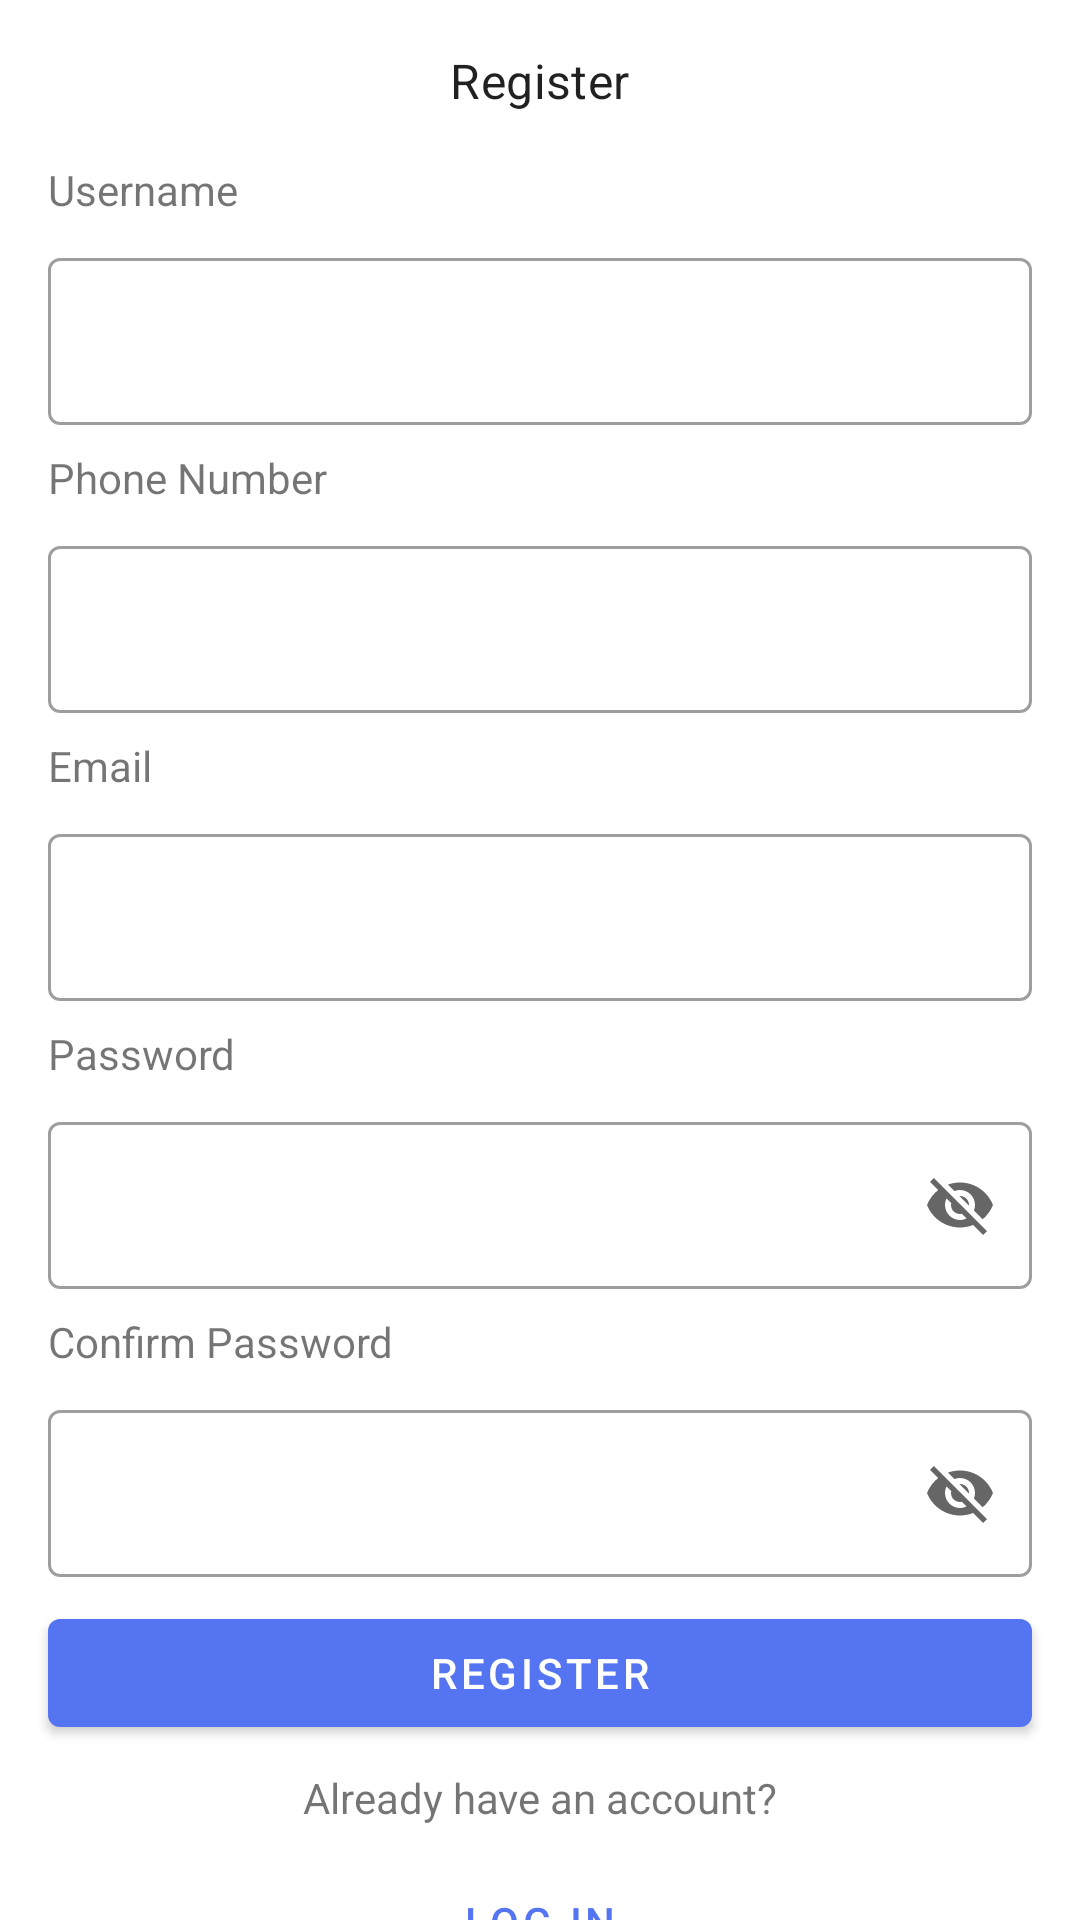

Here is an Android app screen rendered from its layout file. Give the layout XML and the strings, colors and styles it references.
<!-- AndroidManifest.xml: application theme Theme.NewsApp -->
<!-- res/layout/bottom_sheet_register_dialog.xml -->
<?xml version="1.0" encoding="utf-8"?>
<androidx.constraintlayout.widget.ConstraintLayout xmlns:android="http://schemas.android.com/apk/res/android"
    xmlns:app="http://schemas.android.com/apk/res-auto"
    xmlns:tools="http://schemas.android.com/tools"
    android:layout_width="match_parent"
    android:layout_height="match_parent">

    <TextView
        android:id="@+id/textView12"
        android:layout_width="wrap_content"
        android:layout_height="wrap_content"
        android:layout_marginStart="16dp"
        android:layout_marginTop="16dp"
        android:text="Username"
        app:layout_constraintStart_toStartOf="parent"
        app:layout_constraintTop_toBottomOf="@+id/textView18" />

    <com.google.android.material.textfield.TextInputLayout
        android:id="@+id/textInputLayout5"
        style="@style/Widget.MaterialComponents.TextInputLayout.OutlinedBox"
        android:layout_width="0dp"
        android:layout_height="wrap_content"
        android:layout_marginStart="16dp"
        android:layout_marginTop="8dp"
        android:layout_marginEnd="16dp"
        app:layout_constraintEnd_toEndOf="parent"
        app:layout_constraintStart_toStartOf="parent"
        app:layout_constraintTop_toBottomOf="@+id/textView12">

        <com.google.android.material.textfield.TextInputEditText
            android:id="@+id/input_username"
            android:layout_width="match_parent"
            android:layout_height="wrap_content"
            android:maxLines="1" />
    </com.google.android.material.textfield.TextInputLayout>

    <TextView
        android:id="@+id/textView13"
        android:layout_width="wrap_content"
        android:layout_height="wrap_content"
        android:layout_marginStart="16dp"
        android:layout_marginTop="8dp"
        android:text="Phone Number"
        app:layout_constraintStart_toStartOf="parent"
        app:layout_constraintTop_toBottomOf="@+id/textInputLayout5" />

    <com.google.android.material.textfield.TextInputLayout
        android:id="@+id/textInputLayout6"
        style="@style/Widget.MaterialComponents.TextInputLayout.OutlinedBox"
        android:layout_width="0dp"
        android:layout_height="wrap_content"
        android:layout_marginStart="16dp"
        android:layout_marginTop="8dp"
        android:layout_marginEnd="16dp"
        app:layout_constraintEnd_toEndOf="parent"
        app:layout_constraintStart_toStartOf="parent"
        app:layout_constraintTop_toBottomOf="@+id/textView13">

        <com.google.android.material.textfield.TextInputEditText
            android:id="@+id/input_phone_number"
            android:layout_width="match_parent"
            android:layout_height="wrap_content"
            android:maxLines="1" />
    </com.google.android.material.textfield.TextInputLayout>

    <TextView
        android:id="@+id/textView14"
        android:layout_width="wrap_content"
        android:layout_height="wrap_content"
        android:layout_marginStart="16dp"
        android:layout_marginTop="8dp"
        android:text="Email"
        app:layout_constraintStart_toStartOf="parent"
        app:layout_constraintTop_toBottomOf="@+id/textInputLayout6" />

    <com.google.android.material.textfield.TextInputLayout
        android:id="@+id/textInputLayout7"
        style="@style/Widget.MaterialComponents.TextInputLayout.OutlinedBox"
        android:layout_width="0dp"
        android:layout_height="wrap_content"
        android:layout_marginStart="16dp"
        android:layout_marginTop="8dp"
        android:layout_marginEnd="16dp"
        app:layout_constraintEnd_toEndOf="parent"
        app:layout_constraintStart_toStartOf="parent"
        app:layout_constraintTop_toBottomOf="@+id/textView14">

        <com.google.android.material.textfield.TextInputEditText
            android:id="@+id/input_email"
            android:layout_width="match_parent"
            android:layout_height="wrap_content"
            android:maxLines="1" />
    </com.google.android.material.textfield.TextInputLayout>

    <TextView
        android:id="@+id/textView15"
        android:layout_width="wrap_content"
        android:layout_height="wrap_content"
        android:layout_marginStart="16dp"
        android:layout_marginTop="8dp"
        android:text="Password"
        app:layout_constraintStart_toStartOf="parent"
        app:layout_constraintTop_toBottomOf="@+id/textInputLayout7" />

    <com.google.android.material.textfield.TextInputLayout
        android:id="@+id/textInputLayout8"
        style="@style/Widget.MaterialComponents.TextInputLayout.OutlinedBox"
        android:layout_width="0dp"
        android:layout_height="wrap_content"
        android:layout_marginStart="16dp"
        android:layout_marginTop="8dp"
        android:layout_marginEnd="16dp"
        app:endIconMode="password_toggle"
        app:layout_constraintEnd_toEndOf="parent"
        app:layout_constraintStart_toStartOf="parent"
        app:layout_constraintTop_toBottomOf="@+id/textView15">

        <com.google.android.material.textfield.TextInputEditText
            android:id="@+id/input_password"
            android:layout_width="match_parent"
            android:layout_height="wrap_content"
            android:maxLines="1" />
    </com.google.android.material.textfield.TextInputLayout>

    <TextView
        android:id="@+id/textView16"
        android:layout_width="wrap_content"
        android:layout_height="wrap_content"
        android:layout_marginStart="16dp"
        android:layout_marginTop="8dp"
        android:text="Confirm Password"
        app:layout_constraintStart_toStartOf="parent"
        app:layout_constraintTop_toBottomOf="@+id/textInputLayout8" />

    <com.google.android.material.textfield.TextInputLayout
        android:id="@+id/textInputLayout9"
        style="@style/Widget.MaterialComponents.TextInputLayout.OutlinedBox"
        android:layout_width="0dp"
        android:layout_height="wrap_content"
        android:layout_marginStart="16dp"
        android:layout_marginTop="8dp"
        android:layout_marginEnd="16dp"
        app:endIconMode="password_toggle"
        app:layout_constraintEnd_toEndOf="parent"
        app:layout_constraintStart_toStartOf="parent"
        app:layout_constraintTop_toBottomOf="@+id/textView16">

        <com.google.android.material.textfield.TextInputEditText
            android:id="@+id/input_confirm_password"
            android:layout_width="match_parent"
            android:layout_height="wrap_content"
            android:maxLines="1" />
    </com.google.android.material.textfield.TextInputLayout>

    <Button
        android:id="@+id/button_register"
        android:layout_width="0dp"
        android:layout_height="wrap_content"
        android:layout_marginStart="16dp"
        android:layout_marginTop="8dp"
        android:layout_marginEnd="16dp"
        android:text="Register"
        app:layout_constraintEnd_toEndOf="parent"
        app:layout_constraintStart_toStartOf="parent"
        app:layout_constraintTop_toBottomOf="@+id/textInputLayout9" />

    <TextView
        android:id="@+id/textView17"
        android:layout_width="wrap_content"
        android:layout_height="wrap_content"
        android:layout_marginStart="16dp"
        android:layout_marginTop="8dp"
        android:layout_marginEnd="16dp"
        android:text="Already have an account?"
        app:layout_constraintEnd_toEndOf="parent"
        app:layout_constraintStart_toStartOf="parent"
        app:layout_constraintTop_toBottomOf="@+id/button_register" />

    <Button
        android:id="@+id/button_log_in"
        style="@style/Widget.MaterialComponents.Button.TextButton"
        android:layout_width="0dp"
        android:layout_height="wrap_content"
        android:layout_marginStart="16dp"
        android:layout_marginTop="8dp"
        android:layout_marginEnd="16dp"
        android:text="Log in"
        app:layout_constraintEnd_toEndOf="parent"
        app:layout_constraintStart_toStartOf="parent"
        app:layout_constraintTop_toBottomOf="@+id/textView17" />

    <TextView
        android:id="@+id/textView18"
        style="@style/MaterialAlertDialog.MaterialComponents.Title.Text"
        android:layout_width="wrap_content"
        android:layout_height="wrap_content"
        android:layout_marginTop="16dp"
        android:text="Register"
        app:layout_constraintEnd_toEndOf="parent"
        app:layout_constraintStart_toStartOf="parent"
        app:layout_constraintTop_toTopOf="parent" />
</androidx.constraintlayout.widget.ConstraintLayout>
<!-- resources referenced by this layout -->
<resources>
  <style name="Theme.NewsApp" parent="Theme.MaterialComponents.DayNight.DarkActionBar">
          
          <item name="colorPrimary">@color/blue</item>
          <item name="colorPrimaryVariant">@color/blue</item>
          <item name="colorOnPrimary">@color/white</item>
          
          <item name="colorSecondary">@color/black</item>
          <item name="colorSecondaryVariant">@color/black</item>
          <item name="colorOnSecondary">@color/white</item>
          
          <item name="android:statusBarColor" tools:targetApi="l">?attr/colorPrimaryVariant</item>
          
      </style>
  <color name="blue">#5474F1</color>
  <color name="white">#FFFFFFFF</color>
  <color name="black">#FF000000</color>
</resources>
